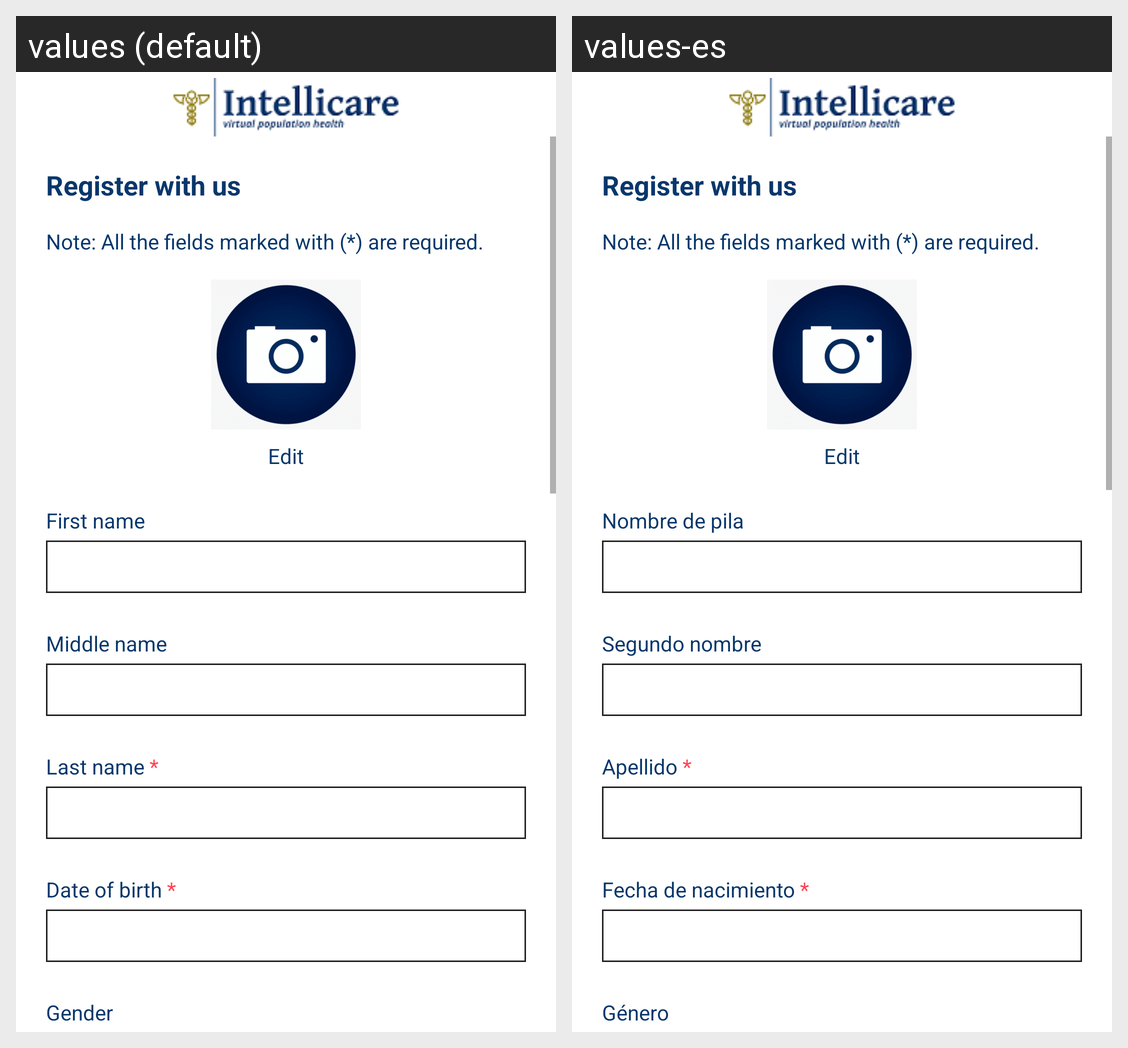

For this localized Android screen grid, give each drawn string resource with its value in every locale shown.
Android screen res/layout/activity_user_form_bkp.xml rendered under 2 locales, left to right: values (default), values-es. Device: Nexus 5 (rendered at 1080×1920; each locale shown at half size, 540×960, under a caption strip naming it); theme Theme.IntelliCare.
Strings drawn on this screen, with the default value and each locale's value (text and hints the layout hard-codes, and strings that could not be matched under every locale, appear in the picture but are not listed):

register_with_us
  values: Register with us
  values-es: Register with us  [not translated; the default value is used]

first_name
  values: First name
  values-es: Nombre de pila

middle_name
  values: Middle name
  values-es: Segundo nombre

last_name_star
  values: Last name *
  values-es: Apellido *

date_of_birth_star
  values: Date of birth *
  values-es: Fecha de nacimiento *

select_gender
  values: Gender
  values-es: Género
